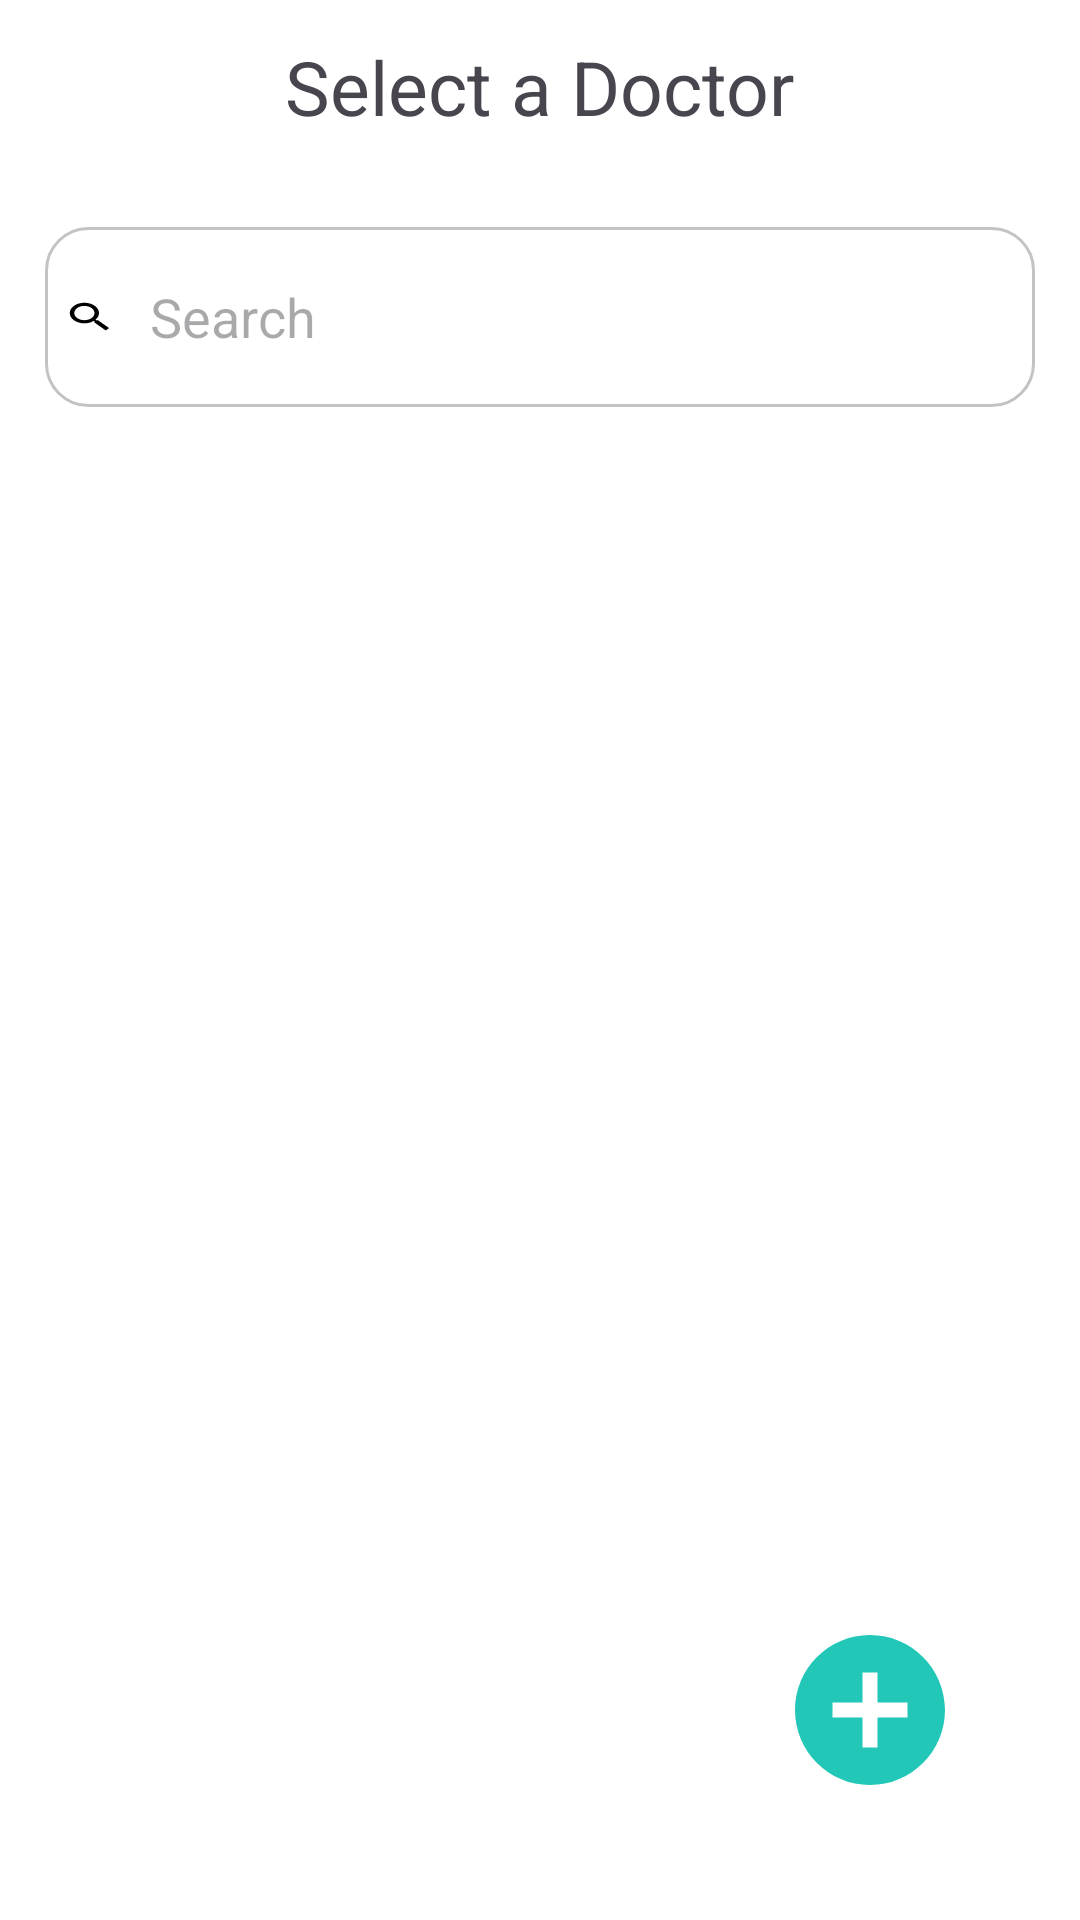

Layout XML and referenced resources for this Android screen:
<!-- AndroidManifest.xml: application theme Theme.HospitalApplication -->
<!-- res/layout/fragment_employee.xml -->
<?xml version="1.0" encoding="utf-8"?>
<androidx.constraintlayout.widget.ConstraintLayout xmlns:android="http://schemas.android.com/apk/res/android"
    android:layout_width="match_parent"
    android:layout_height="match_parent"
    xmlns:tools="http://schemas.android.com/tools"
    android:background="@color/white"
    xmlns:app="http://schemas.android.com/apk/res-auto"
    tools:ignore="MissingDefaultResource">

    <androidx.constraintlayout.widget.Guideline
        android:id="@+id/horizontalUp"
        android:layout_width="match_parent"
        android:layout_height="wrap_content"
        android:orientation="horizontal"
        app:layout_constraintGuide_percent="0.03"
        />

    <ImageView
        android:id="@+id/arrowBack"
        android:layout_width="0dp"
        android:layout_height="0dp"
        android:src="@drawable/baseline_arrow_back_24"
        app:layout_constraintStart_toStartOf="parent"
        app:layout_constraintWidth_percent="0.09"
        app:layout_constraintHeight_percent="0.03"
        app:layout_constraintTop_toBottomOf="@+id/horizontalUp"
        />
    <TextView
        android:id="@+id/selectDoctorText"
        android:layout_width="wrap_content"
        android:layout_height="wrap_content"
        android:text="Select a Doctor"
        android:textSize="25dp"
        app:layout_constraintBottom_toBottomOf="@id/arrowBack"
        app:layout_constraintEnd_toEndOf="parent"
        app:layout_constraintStart_toStartOf="@+id/arrowBack"
        app:layout_constraintTop_toTopOf="@id/arrowBack" />
    <EditText
        android:id="@+id/search"
        android:layout_width="match_parent"
        android:layout_height="wrap_content"
        android:layout_marginHorizontal="15dp"
        android:layout_marginTop="30dp"
        android:background="@drawable/search_edit_text"
        app:layout_constraintTop_toBottomOf="@id/selectDoctorText"
        android:hint="Search"
        android:paddingHorizontal="35dp"/>
    <TextView
        android:layout_width="0dp"
        android:layout_height="0dp"
        app:layout_constraintStart_toStartOf="@id/search"
        android:background="@drawable/search"
        app:layout_constraintTop_toTopOf="@id/search"
        app:layout_constraintBottom_toBottomOf="@id/search"
        android:layout_marginHorizontal="6dp"
        app:layout_constraintWidth_percent="0.05"
        app:layout_constraintHeight_percent="0.02"/>
    <androidx.recyclerview.widget.RecyclerView
        android:id="@+id/horizontalRecycler"
        android:layout_width="match_parent"
        android:layout_height="wrap_content"
        tools:listitem="@layout/item_horizontal"
        android:layout_marginTop="20dp"
        android:layout_marginHorizontal="15dp"
        android:orientation="horizontal"
        app:layoutManager="androidx.recyclerview.widget.LinearLayoutManager"
        app:layout_constraintTop_toBottomOf="@id/search"
        />
    <androidx.recyclerview.widget.RecyclerView
        android:id="@+id/recyclerDoctors"
        android:layout_width="match_parent"
        android:layout_height="0dp"
        android:layout_marginTop="10dp"
        tools:listitem="@layout/item_doctor"
        app:layout_constraintTop_toBottomOf="@id/horizontalRecycler"
        app:layoutManager="androidx.recyclerview.widget.LinearLayoutManager"
        android:orientation="vertical"
        />

    <ImageButton
        android:id="@+id/addButton"
        android:layout_width="wrap_content"
        android:layout_height="wrap_content"
        android:layout_marginEnd="40dp"
        android:layout_marginBottom="40dp"
        android:background="@color/white"
        android:src="@drawable/add"
        app:layout_constraintBottom_toBottomOf="parent"
        app:layout_constraintEnd_toEndOf="parent" />
</androidx.constraintlayout.widget.ConstraintLayout>
<!-- res/layout/item_horizontal.xml (included above) -->
<?xml version="1.0" encoding="utf-8"?>
<androidx.constraintlayout.widget.ConstraintLayout xmlns:android="http://schemas.android.com/apk/res/android"
    android:layout_width="wrap_content"
    android:layout_height="wrap_content"
    android:layout_marginHorizontal="3dp"
    android:background="@color/white"
    xmlns:tools="http://schemas.android.com/tools"
    xmlns:app="http://schemas.android.com/apk/res-auto">
        <TextView
            android:id="@+id/item_button"
            android:layout_width="wrap_content"
            android:layout_height="wrap_content"
            android:background="@drawable/horizontal_item"
            app:layout_constraintStart_toStartOf="parent"
            tools:text="All"
            android:textColor="@color/black"
            android:textSize="15dp"
            app:layout_constraintTop_toTopOf="parent"/>
</androidx.constraintlayout.widget.ConstraintLayout>
<!-- res/layout/item_doctor.xml (included above) -->
<?xml version="1.0" encoding="utf-8"?>
<androidx.constraintlayout.widget.ConstraintLayout xmlns:android="http://schemas.android.com/apk/res/android"
    android:layout_width="match_parent"
    android:layout_height="wrap_content"
    android:layout_marginHorizontal="10dp"
    android:layout_marginBottom="10dp"
    xmlns:app="http://schemas.android.com/apk/res-auto"
    xmlns:tools="http://schemas.android.com/tools">

    <TextView
        android:id="@+id/container"
        android:layout_width="match_parent"
        android:layout_height="wrap_content"
        android:background="@drawable/call_item"
        android:layout_marginHorizontal="15dp"
        app:layout_constraintTop_toTopOf="parent"
        />
    <androidx.cardview.widget.CardView
        android:id="@+id/doctor_img"
        android:layout_width="80dp"
        app:cardElevation="13dp"
        app:cardCornerRadius="20dp"
        android:layout_height="80dp"
        app:layout_constraintBottom_toBottomOf="@id/container"
        app:layout_constraintStart_toStartOf="@id/container"
        app:layout_constraintTop_toTopOf="@id/container"
        android:layout_marginStart="10dp"
        >
        <ImageView
            android:id="@+id/user_image"
            android:scaleType="fitXY"
            android:layout_width="match_parent"
            android:layout_height="match_parent"
            android:src="@drawable/doc_pic_default"/>
        <ImageView
            android:layout_width="wrap_content"
            android:layout_height="wrap_content"
            android:src="@drawable/green_circle"
            android:layout_marginTop="50dp"
            android:layout_marginStart="50dp"
            />
    </androidx.cardview.widget.CardView>
    <TextView
        android:id="@+id/doc_name"
        android:layout_width="wrap_content"
        android:layout_height="wrap_content"
        android:maxLines="1"
        tools:text="Name"
        android:textStyle="bold"
        app:layout_constraintStart_toEndOf="@id/doctor_img"
        app:layout_constraintTop_toTopOf="@id/doctor_img"
        app:layout_constraintBottom_toBottomOf="@id/doctor_img"
        android:layout_marginBottom="20dp"
        android:layout_marginStart="10dp"
        android:textSize="13sp"
        />
    <TextView
        android:id="@+id/specialistText"
        android:layout_width="wrap_content"
        android:layout_height="wrap_content"
        android:maxLines="1"
        android:text="specialist-"
        android:textSize="10sp"
        app:layout_constraintTop_toBottomOf="@id/doc_name"
        app:layout_constraintStart_toEndOf="@id/doctor_img"
        android:layout_marginStart="10dp"/>
    <TextView
        android:id="@+id/type"
        android:layout_width="wrap_content"
        android:layout_height="wrap_content"
        android:maxLines="1"
        android:text="Doctor"
        android:textSize="10sp"
        app:layout_constraintTop_toBottomOf="@id/doc_name"
        app:layout_constraintStart_toEndOf="@id/specialistText" />
    <ImageButton
        android:id="@+id/selection"
        android:layout_width="wrap_content"
        android:layout_height="wrap_content"
        app:layout_constraintEnd_toEndOf="@id/container"
        app:layout_constraintTop_toTopOf="@id/container"
        app:layout_constraintBottom_toBottomOf="@id/container"
        android:background="@drawable/gray_radio_button"
        android:layout_marginEnd="10dp"/>

</androidx.constraintlayout.widget.ConstraintLayout>
<!-- resources referenced by this layout -->
<resources>
  <color name="black">#FF000000</color>
  <color name="white">#FFFFFFFF</color>
  <!-- drawable add (drawable) -->
  <?xml version="1.0" encoding="utf-8"?>
  <vector  xmlns:android="http://schemas.android.com/apk/res/android" android:height="60dp"
      android:tint="#22C7B8"
      android:viewportHeight="24" android:viewportWidth="24"
      android:width="60dp">
      <path android:fillColor="@android:color/white"
          android:pathData="M12,2C6.48,2 2,6.48 2,12s4.48,10 10,10 10,-4.48 10,-10S17.52,2 12,2zM17,13h-4v4h-2v-4L7,13v-2h4L11,7h2v4h4v2z"/>
  </vector>
  <!-- drawable gray_radio_button: png bitmap (drawable, 446 bytes) -->
  <!-- drawable search (drawable) -->
  <vector  xmlns:android="http://schemas.android.com/apk/res/android" android:height="24dp" android:tint="#000000"
      android:viewportHeight="24" android:viewportWidth="24"
      android:width="24dp">
      <path android:fillColor="@android:color/white" android:pathData="M15.5,14h-0.79l-0.28,-0.27C15.41,12.59 16,11.11 16,9.5 16,5.91 13.09,3 9.5,3S3,5.91 3,9.5 5.91,16 9.5,16c1.61,0 3.09,-0.59 4.23,-1.57l0.27,0.28v0.79l5,4.99L20.49,19l-4.99,-5zM9.5,14C7.01,14 5,11.99 5,9.5S7.01,5 9.5,5 14,7.01 14,9.5 11.99,14 9.5,14z"/>
  </vector>
  <!-- drawable search_edit_text (drawable) -->
  <?xml version="1.0" encoding="utf-8"?>
  <shape xmlns:android="http://schemas.android.com/apk/res/android" android:shape="rectangle" >
      <corners
          android:radius="14dp"
          />
      <solid
          android:color="#FFFFFF"
          />
      <padding
          android:left="0dp"
          android:top="0dp"
          android:right="0dp"
          android:bottom="0dp"
          />
      <size
          android:width="400dp"
          android:height="60dp"
          />
      <stroke
          android:width="1dp"
          android:color="#C3C3C3"
          />
  </shape>
  <style name="Theme.HospitalApplication" parent="Base.Theme.HospitalApplication" />
  <style name="Base.Theme.HospitalApplication" parent="Theme.Material3.DayNight.NoActionBar">
          
          
          <item name="colorPrimaryDark">#000</item>
      </style>
</resources>
